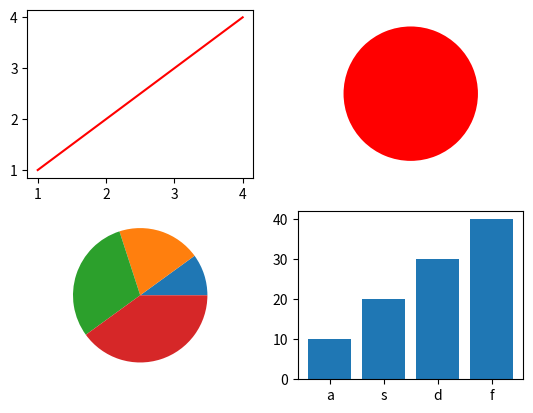

Generate this figure with matplotlib:
#  subplots
import matplotlib.pyplot as plt
import numpy as np

x=[1,2,3,4]
y=[1,2,3,4]

plt.subplot(2,2,1)
plt.plot(x,y,color="r")

plt.subplot(2,2,2)
plt.pie([1],colors="r")

plt.subplot(2,2,3)
x1=[10,20,30,40]
plt.pie(x)

plt.subplot(2,2,4)
x2=["a","s","d","f"]
y2=[10,20,30,40]
plt.bar(x2,y2)

plt.show()